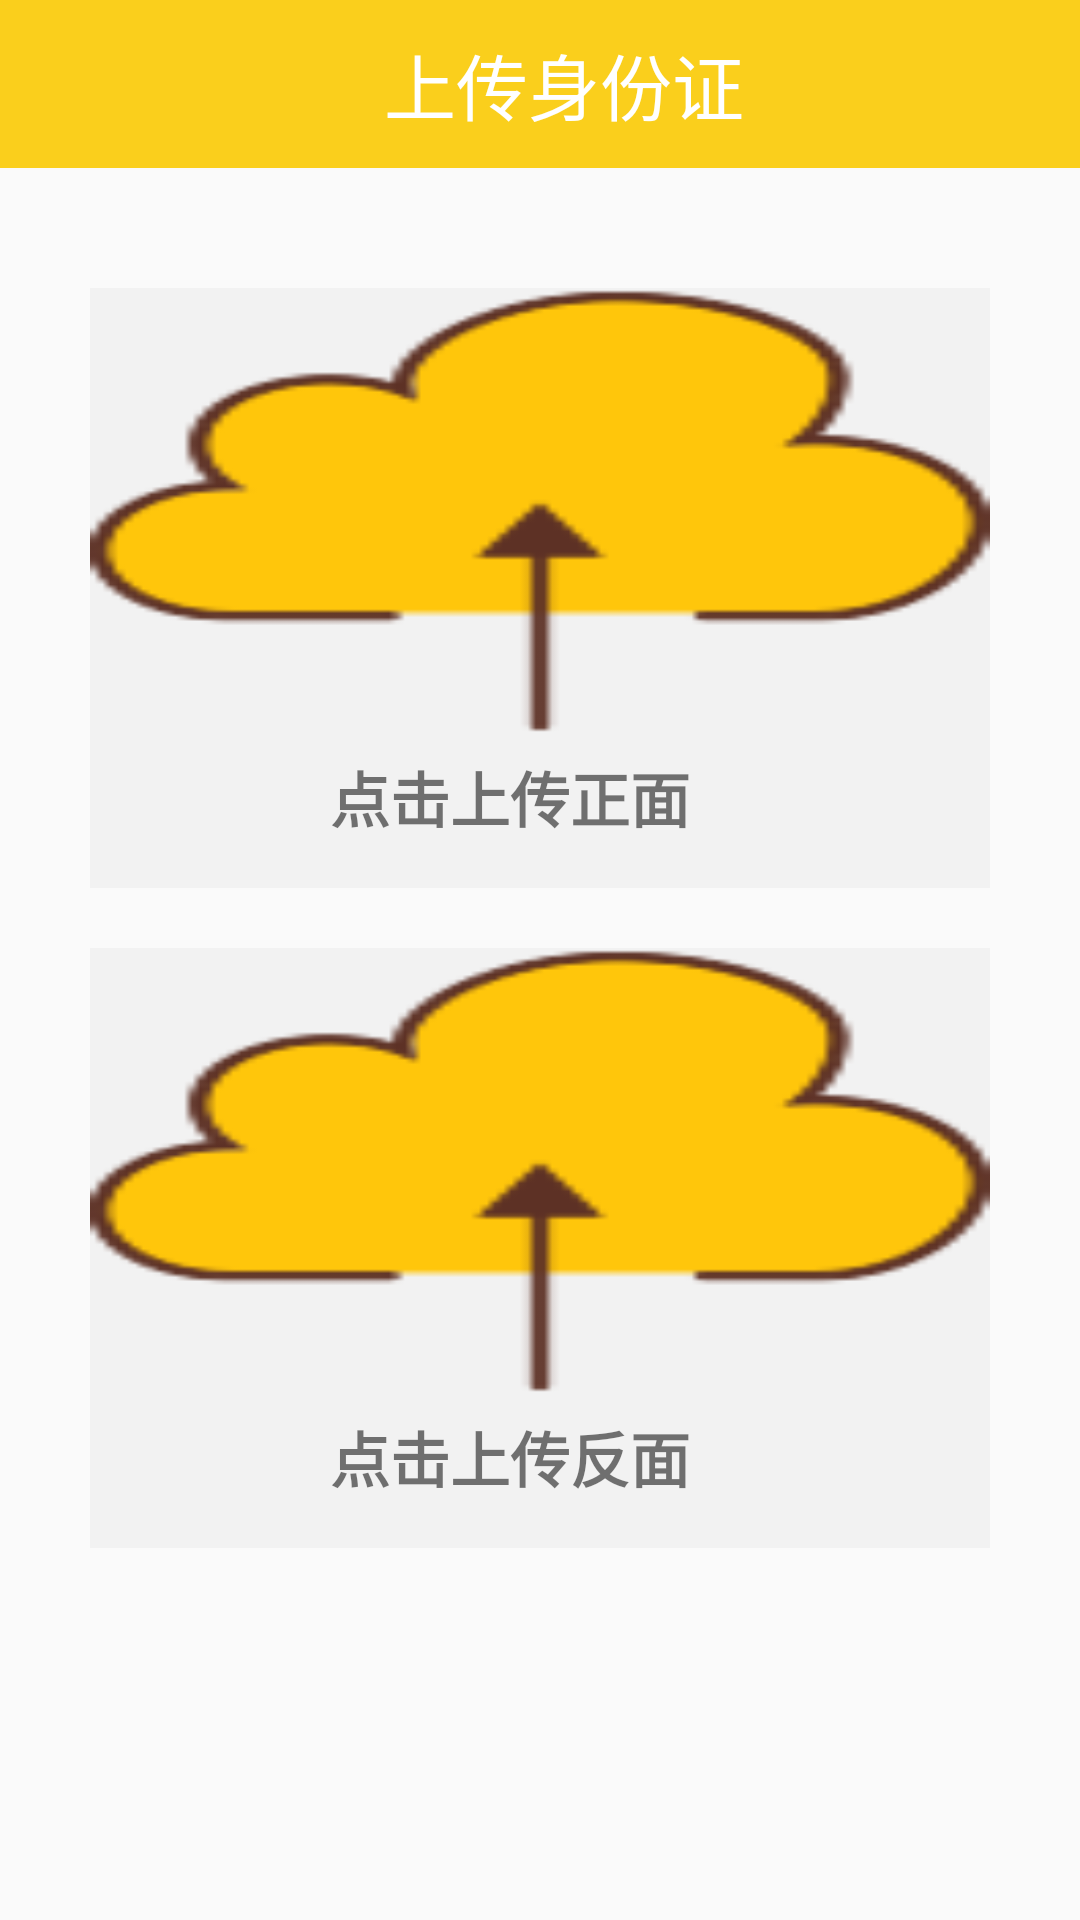

This screen was rendered from an Android layout file. Write that file and the resources it references.
<!-- AndroidManifest.xml: application theme AppTheme -->
<!-- res/layout/upload_identity_card.xml -->
<?xml version="1.0" encoding="utf-8"?>
<LinearLayout xmlns:android="http://schemas.android.com/apk/res/android"
    android:orientation="vertical" android:layout_width="match_parent"
    android:layout_height="match_parent">
    <android.support.v7.widget.Toolbar
        android:id= "@+id/toolbar"
        android:layout_width="match_parent"
        android:layout_height="wrap_content"
        android:background="#FACF1C"
        android:layout_gravity="center">
        <TextView
            android:layout_width="match_parent"
            android:layout_height="wrap_content"
            android:gravity="center"
            android:text="上传身份证"
            android:textSize="24sp"
            android:textColor="#FFFFFF"/>
    </android.support.v7.widget.Toolbar>
<LinearLayout
    android:layout_marginTop="40dp"
    android:layout_width="300dp"
    android:layout_height="200dp"
    android:layout_gravity="center"
    android:background="#F2F2F2"
    android:orientation="vertical">
    <ImageView
        android:layout_width="match_parent"
        android:layout_height="150dp"
        android:layout_gravity="center"
        android:background="@mipmap/ic_menu_upload"/>
    <TextView
        android:layout_marginTop="5dp"
        android:layout_width="match_parent"
        android:layout_height="60dp"
        android:text="点击上传正面"
        android:layout_marginLeft="80dp"
        android:textStyle="bold"
        android:textSize="20sp"
        />
</LinearLayout>
    <LinearLayout
        android:background="#F2F2F2"
        android:layout_marginTop="20dp"
        android:layout_width="300dp"
        android:layout_height="200dp"
        android:layout_gravity="center"
        android:orientation="vertical">
        <ImageView
            android:layout_width="match_parent"
            android:layout_height="150dp"
            android:layout_gravity="center"
            android:background="@mipmap/ic_menu_upload"/>
        <TextView
            android:layout_marginTop="5dp"
            android:layout_width="match_parent"
            android:layout_height="60dp"
            android:text="点击上传反面"
            android:textStyle="bold"
            android:layout_marginLeft="80dp"
            android:textSize="20sp"
            />
    </LinearLayout>
</LinearLayout>
<!-- resources referenced by this layout -->
<resources>
  <!-- mipmap ic_menu_upload: png bitmap (mipmap-xhdpi, 4612 bytes) -->
  <style name="AppTheme" parent="Theme.AppCompat.Light.DarkActionBar">
          
          <item name="colorPrimary">@color/colorPrimary</item>
          <item name="colorPrimaryDark">@color/colorPrimaryDark</item>
          <item name="colorAccent">@color/colorAccent</item>
      </style>
  <color name="colorPrimary">#3F51B5</color>
  <color name="colorPrimaryDark">#303F9F</color>
  <color name="colorAccent">#FF4081</color>
</resources>
